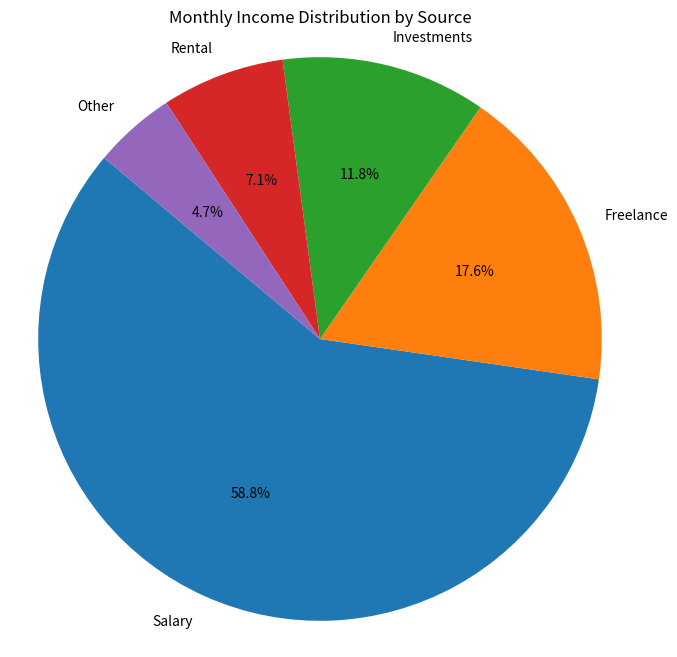

The matplotlib source for this figure:
import numpy as np
import matplotlib.pyplot as plt

income_sources = ['Salary', 'Freelance', 'Investments', 'Rental', 'Other']
monthly_income = [5000, 1500, 1000, 600, 400]

plt.figure(figsize=(8, 8))
plt.pie(monthly_income, labels=income_sources, autopct='%1.1f%%', startangle=140)
plt.title('Monthly Income Distribution by Source')
plt.axis('equal')  # Equal aspect ratio ensures that pie is drawn as a circle.
plt.show()